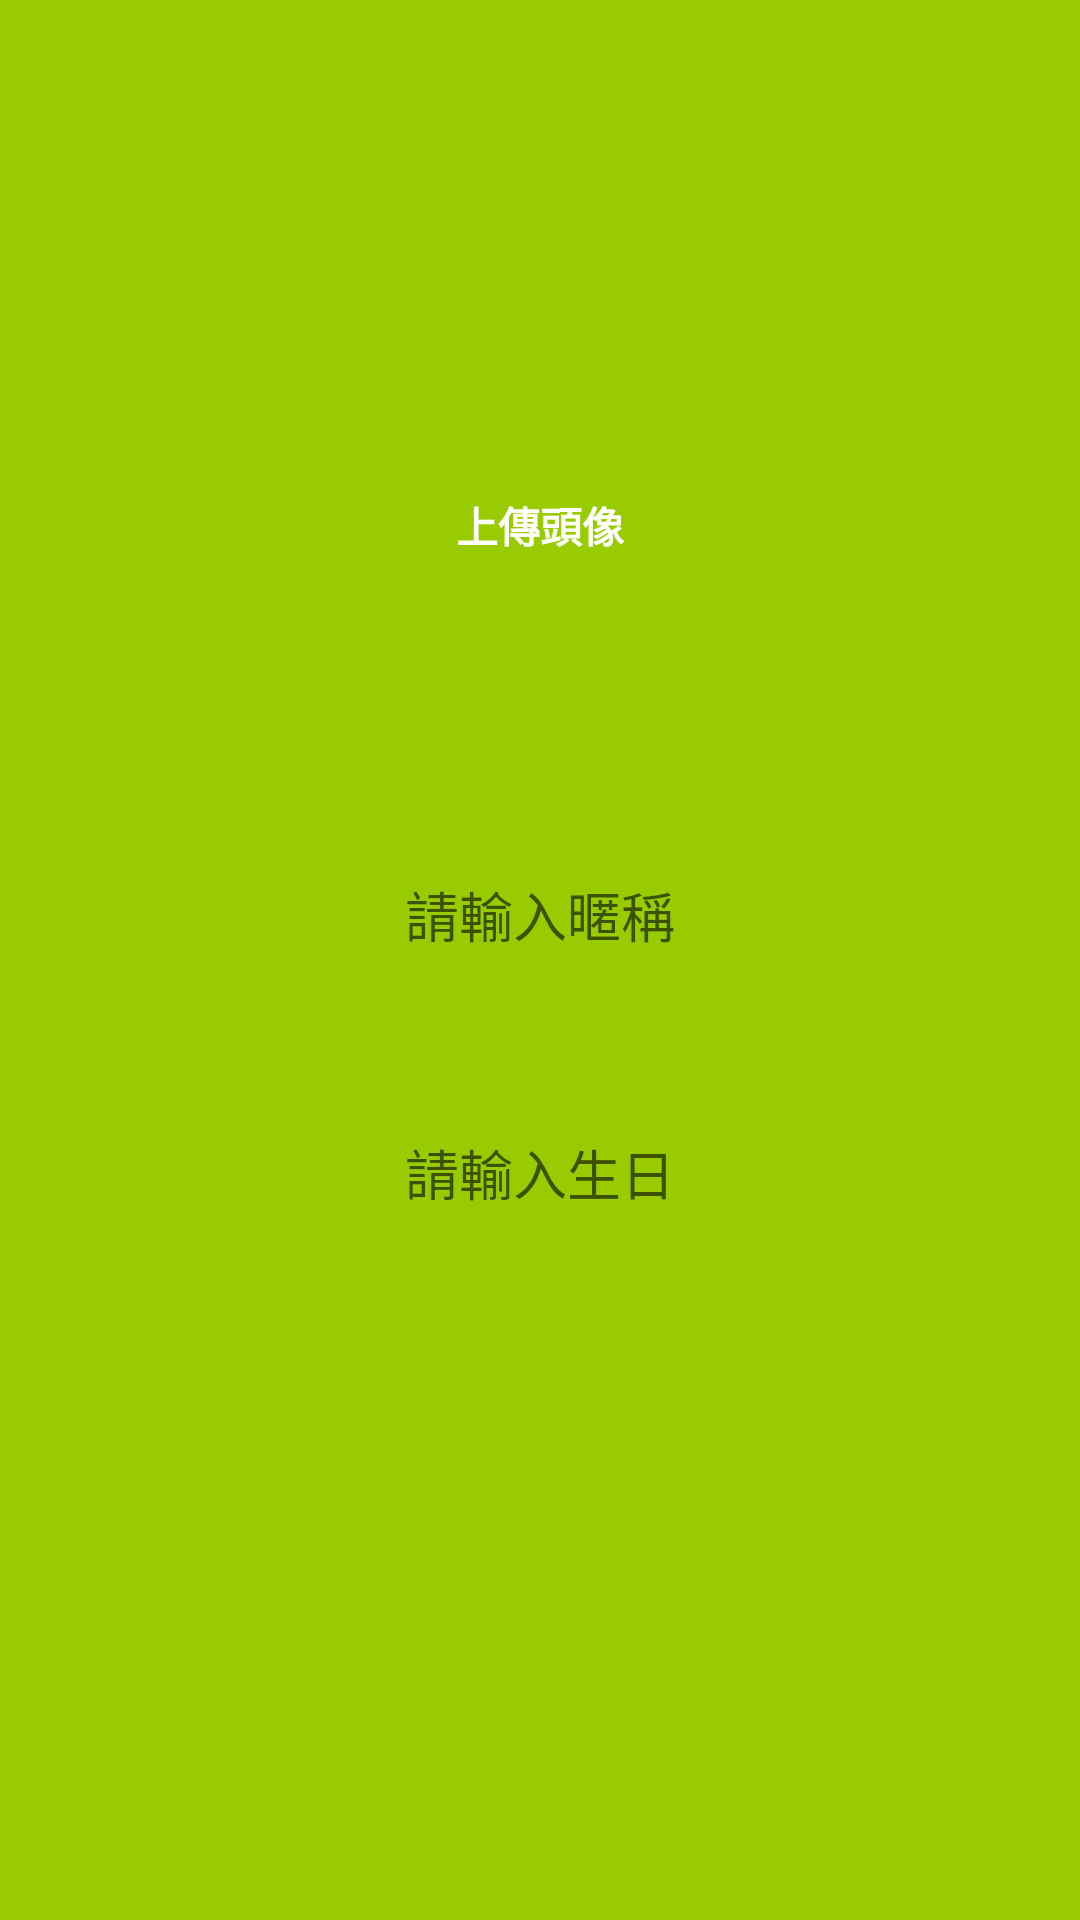

The Android layout XML behind this screen, and the referenced resources:
<!-- AndroidManifest.xml: application theme AppTheme -->
<!-- res/layout/fragment_personal.xml -->
<?xml version="1.0" encoding="utf-8"?>
<androidx.constraintlayout.widget.ConstraintLayout xmlns:android="http://schemas.android.com/apk/res/android"
        xmlns:app="http://schemas.android.com/apk/res-auto"
        xmlns:tools="http://schemas.android.com/tools"
        android:layout_width="match_parent"
        android:layout_height="match_parent"
        android:background="@android:color/holo_green_light">

    <Button
            android:id="@+id/uploadButton"
            android:layout_width="150dp"
            android:layout_height="150dp"
            android:layout_gravity="center_horizontal"
            android:layout_marginStart="8dp"
            android:layout_marginTop="100dp"
            android:layout_marginEnd="8dp"
            android:background="@drawable/rounded_select_photo_button"
            android:text="@string/UploadIMG"
            android:textColor="@android:color/white"
            android:textStyle="bold"
            app:layout_constraintEnd_toEndOf="parent"
            app:layout_constraintStart_toStartOf="parent"
            app:layout_constraintTop_toTopOf="parent" />

    <EditText
            android:id="@+id/et_nickname"
            android:layout_width="350dp"
            android:layout_height="50dp"
            android:layout_gravity="center_horizontal"
            android:layout_marginStart="8dp"
            android:layout_marginTop="30dp"
            android:layout_marginEnd="8dp"
            android:background="@drawable/rounded_etext"
            android:ems="10"
            android:gravity="center"
            android:hint="@string/hint_nickname"
            android:importantForAutofill="no"
            android:inputType="textPersonName|text"
            app:layout_constraintEnd_toEndOf="parent"
            app:layout_constraintStart_toStartOf="parent"
            app:layout_constraintTop_toBottomOf="@+id/uploadButton" />

    <EditText
            android:id="@+id/et_birthday"
            android:layout_width="350dp"
            android:layout_height="50dp"
            android:layout_gravity="center_horizontal"
            android:layout_marginStart="8dp"
            android:layout_marginTop="36dp"
            android:layout_marginEnd="8dp"
            android:background="@drawable/rounded_etext"
            android:gravity="center"
            android:hint="@string/hint_birthday"
            android:importantForAutofill="no"
            android:inputType="none"
            app:layout_constraintEnd_toEndOf="parent"
            app:layout_constraintHorizontal_bias="0.511"
            app:layout_constraintStart_toStartOf="parent"
            app:layout_constraintTop_toBottomOf="@+id/et_nickname" />

</androidx.constraintlayout.widget.ConstraintLayout>
<!-- resources referenced by this layout -->
<resources>
  <string name="UploadIMG">上傳頭像</string>
  <string name="hint_birthday">請輸入生日</string>
  <string name="hint_nickname">請輸入暱稱</string>
  <style name="AppTheme" parent="Theme.AppCompat.Light.NoActionBar">
          
          <item name="colorPrimary">@color/colorPrimary</item>
          <item name="colorPrimaryDark">@color/colorPrimaryDark</item>
          <item name="colorAccent">@color/colorAccent</item>
      </style>
  <color name="colorPrimary">#008577</color>
  <color name="colorPrimaryDark">#00574B</color>
  <color name="colorAccent">#232323</color>
</resources>
